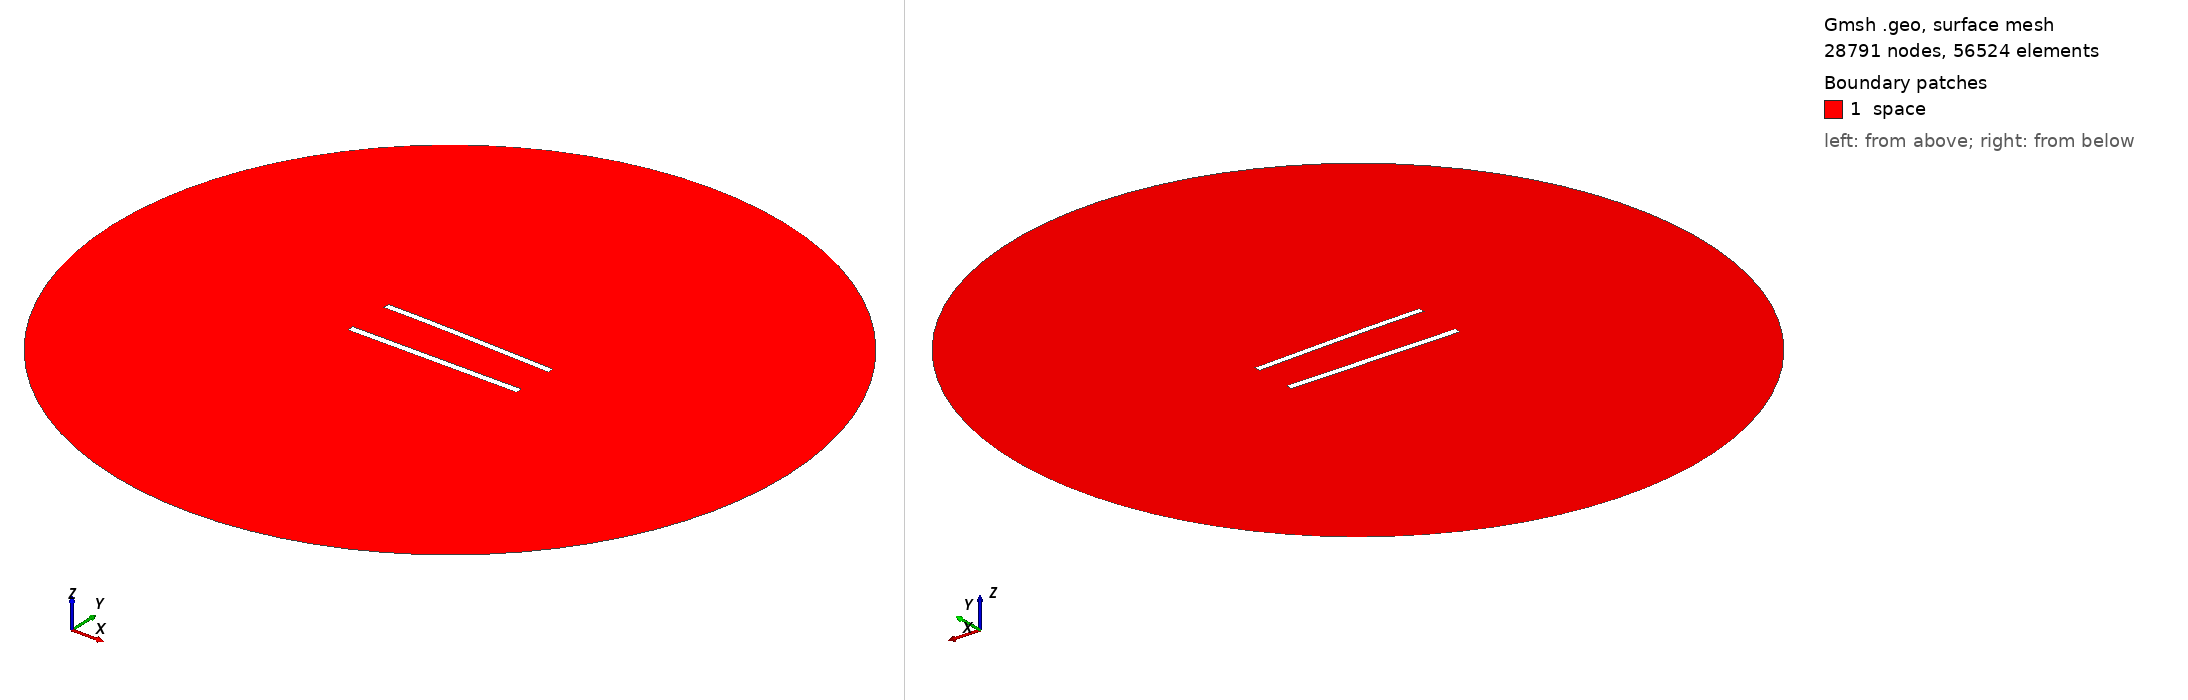

Gmsh geometry script, surface-meshed: 28791 nodes, 56524 surface elements. Boundary patches (legend numbers): 1 space. Left view from above one corner, right view from below the opposite corner. Legend entries are the model's physical surfaces. The drawing asked Gmsh for element sizes between 1% and 20% of the model's largest extent; the script's own settings can give other sizes.

=== 662.geo (drawn) ===
//---------------------------------------
// Geometry kernel
//---------------------------------------

SetFactory("OpenCASCADE");



//---------------------------------------
// Parameters of the geometry
//---------------------------------------

// Overetch of the upper plate
overetch = 0.125;

// Distance between the plates
distance = 27.5;

// Discretization over the x axis (for the deformation)
nx = 50; 

// Length of the plate
L = 100 - overetch; 

// Number of modes
n = 4; 

// 1st mode coefficient
coeff(1) = -1.5;
beta(1) = 0.596864 * 3.1415926535 / L;

// 2nd mode coefficient
coeff(2) = 0.0;
beta(2) = 1.49418 * 3.1415926535 / L;

// 3rd mode coefficient
coeff(3) = 0.0;
beta(3) = 2.50025 * 3.1415926535 / L;

// 4th mode coefficient
coeff(4) = 0.0;
beta(4) = 3.49999 * 3.1415926535 / L;



//---------------------------------------
// Upper plate (deformed rectangle)
//---------------------------------------

// Coordiantes of the upper plate
xmin = -50;
xmax = 50 - overetch;

// Height of the upper plate
yheight = 4 - 2 * overetch;

// Indexes of the points
UpperID[] = {};
LowerID[] = {};
LeftID[] = {};
RightID[] = {};

// Point index
p = 1;

// Horizontal edges
For i In {1:nx}
    x = xmin + (i-1)*(xmax - xmin)/(nx-1);

    y_bottom = distance / 2 + overetch;
    For j In {1:n}
        C = (Cosh(beta(j)*L) + Cos(beta(j)*L)) / (Sinh(beta(j)*L) + Sin(beta(j)*L));
        y_bottom  = y_bottom + coeff(j) * (Cosh(beta(j)*(x+50)) - Cos(beta(j)*(x+50)) - C * (Sinh(beta(j)*(x+50)) - Sin(beta(j)*(x+50))));
    EndFor

    y_top = y_bottom + yheight;

    Point(p) = {x, y_top, 0, 1.0};
    UpperID[i] = p;
    p = p + 1;

    Point(p) = {x, y_bottom, 0, 1.0};
    LowerID[i] = p;
    p = p + 1;
EndFor

// Create point lists
UpperPts[] = {}; LowerPts[] = {};
For i In {1:nx}
  UpperPts[] += {UpperID[i]};
  LowerPts[] += {LowerID[i]};
EndFor

// Build splines
Spline(1) = {UpperPts[]};
Spline(2) = {LowerPts[]};
Line(3) = {LowerPts[nx-1], UpperPts[nx-1]};
Line(4) = {LowerPts[0], UpperPts[0]};

// Build the plane surface
Curve Loop(1) = {2, 3, -1, -4};
Plane Surface(1) = {1};



//---------------------------------------
// Lower plate (rectangle)
//---------------------------------------

// Vertices
Point(1001) = {-50, -distance/2, 0, 1.0};
Point(1002) = { 50, -distance/2, 0, 1.0};
Point(1003) = { 50,  -distance/2 + 4, 0, 1.0};
Point(1004) = {-50,  -distance/2 + 4, 0, 1.0};

// Edges
Line(5) = {1001, 1002};
Line(6) = {1002, 1003};
Line(7) = {1003, 1004};
Line(8) = {1004, 1001};

// Plane surface
Line Loop(2) = {5, 6, 7, 8};
Plane Surface(2) = {2}; 



//---------------------------------------
// Outer (fictious) boundary
//---------------------------------------

// Points
Point(1005) = {0, 0, 0};       // Center
Point(1006) = {200, 0, 0};     // Start point
Point(1007) = {0, 200, 0};     // 90 degrees
Point(1008) = {-200, 0, 0};    // 180 degrees
Point(1009) = {0, -200, 0};    // 270 degrees

// Circle arcs (each needs start, center, end)
Circle(9) = {1006, 1005, 1007};
Circle(10) = {1007, 1005, 1008};
Circle(11) = {1008, 1005, 1009};
Circle(12) = {1009, 1005, 1006};

// Plane surface for the entire domain
Curve Loop(3) = {9, 10, 11, 12};
Surface(3) = {3};

// Subtract the plates from the whole domain to obtain the actual domain where we want to solve the equations
BooleanDifference{ Surface{3}; Delete; }{ Surface{1}; Surface{2}; Delete; }




//---------------------------------------
// Transfinite Lines/Curves
//---------------------------------------

// Set the number of points on the boundaries
r = 6;
d = 0.15;

// Plates
Transfinite Curve {1} = 50*r/4 Using Progression 1;
Transfinite Line {2} = 50*r Using Progression 1;
Transfinite Curve {3, 4} = 2*r Using Progression 1+d;
Transfinite Line {5} = 50*r/4 Using Progression 1;
Transfinite Line {7} = 50*r Using Progression 1;
Transfinite Line {6} = 2*r Using Progression 1-d;
Transfinite Line {8} = 2*r Using Progression 1+d;

// Outer boundary
Transfinite Line {9, 10, 11, 12} = 20 Using Progression 1;



//---------------------------------------
// Physical groups
//---------------------------------------                

// Physical curves (boundaries)
Physical Line("force_segment", 10) = {2};
Physical Line("upper_plate", 11) = {1, 3, 4};
Physical Line("lower_plate", 12) = {5, 6, 7, 8};
Physical Line("boundary", 20) = {9, 10, 11, 12};

// Physical Surfaces
Physical Surface("space", 30) = {3};



//---------------------------------------
// 6. Generate the Mesh
//---------------------------------------

// 2D mesh generation
Mesh 2;
